The GitHub repository oyekanjohn/Brackets_data contains a labelled image folder "Brackets" with 2 categories: correct, incorrect. Examples follow, each with its label.

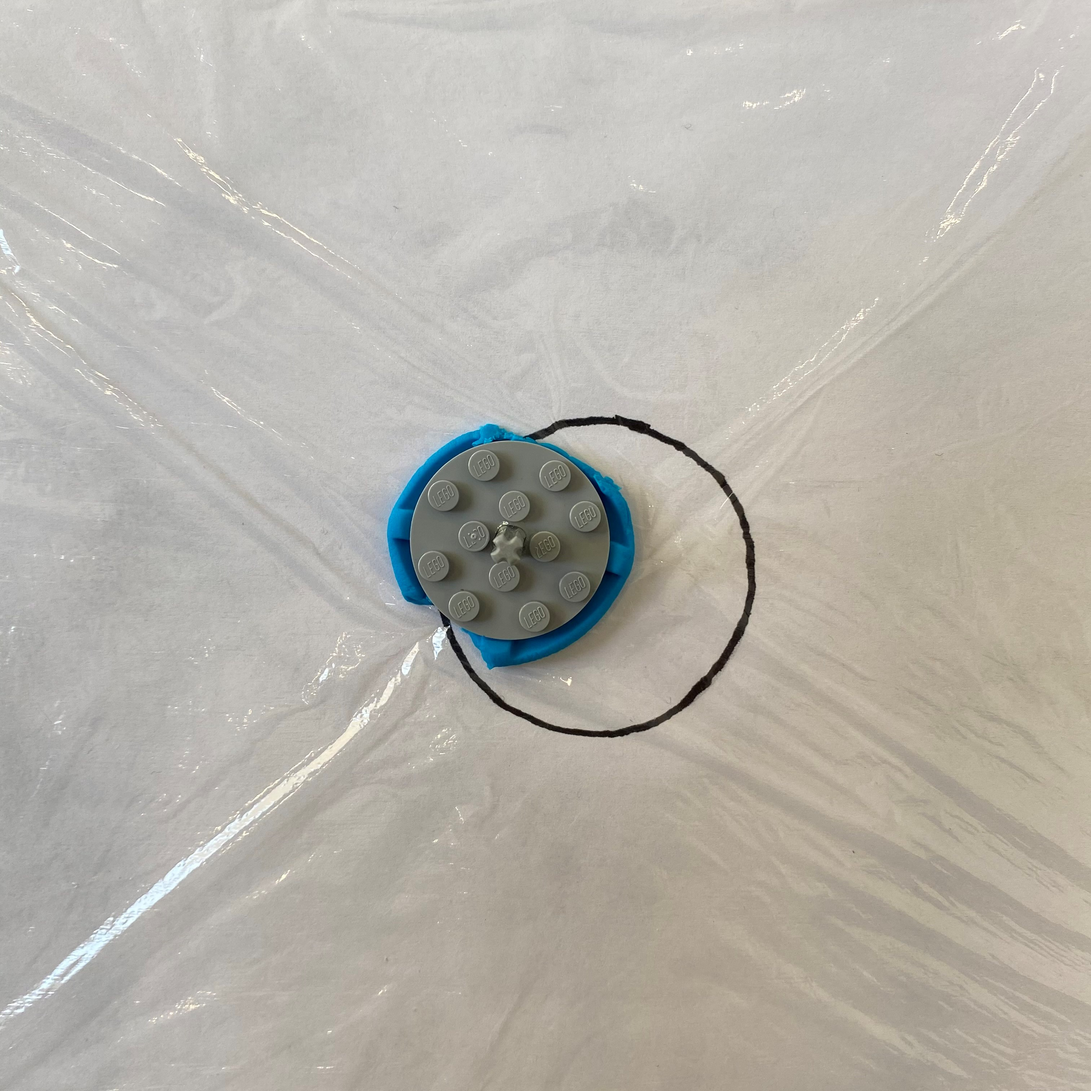
Label: incorrect

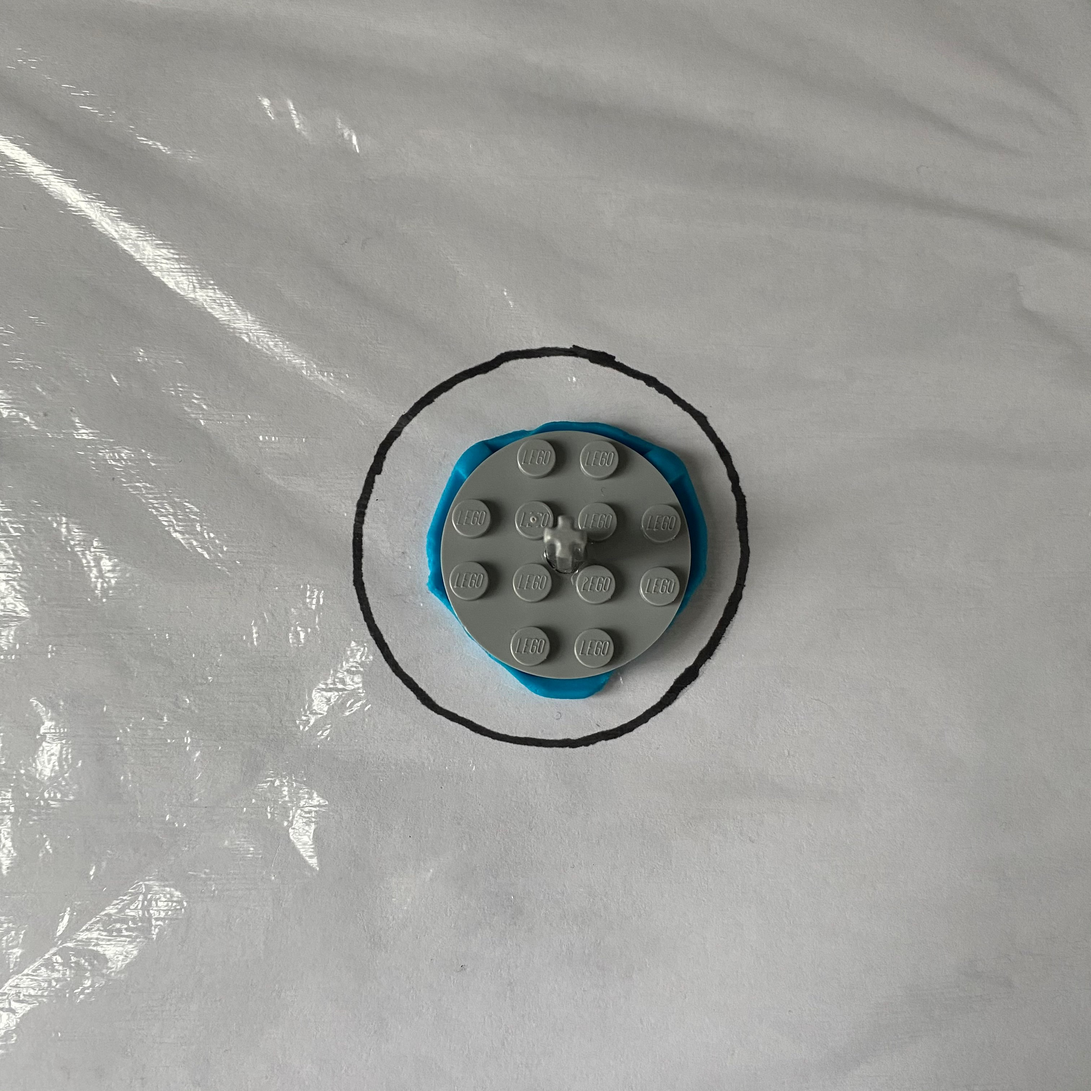
Label: incorrect

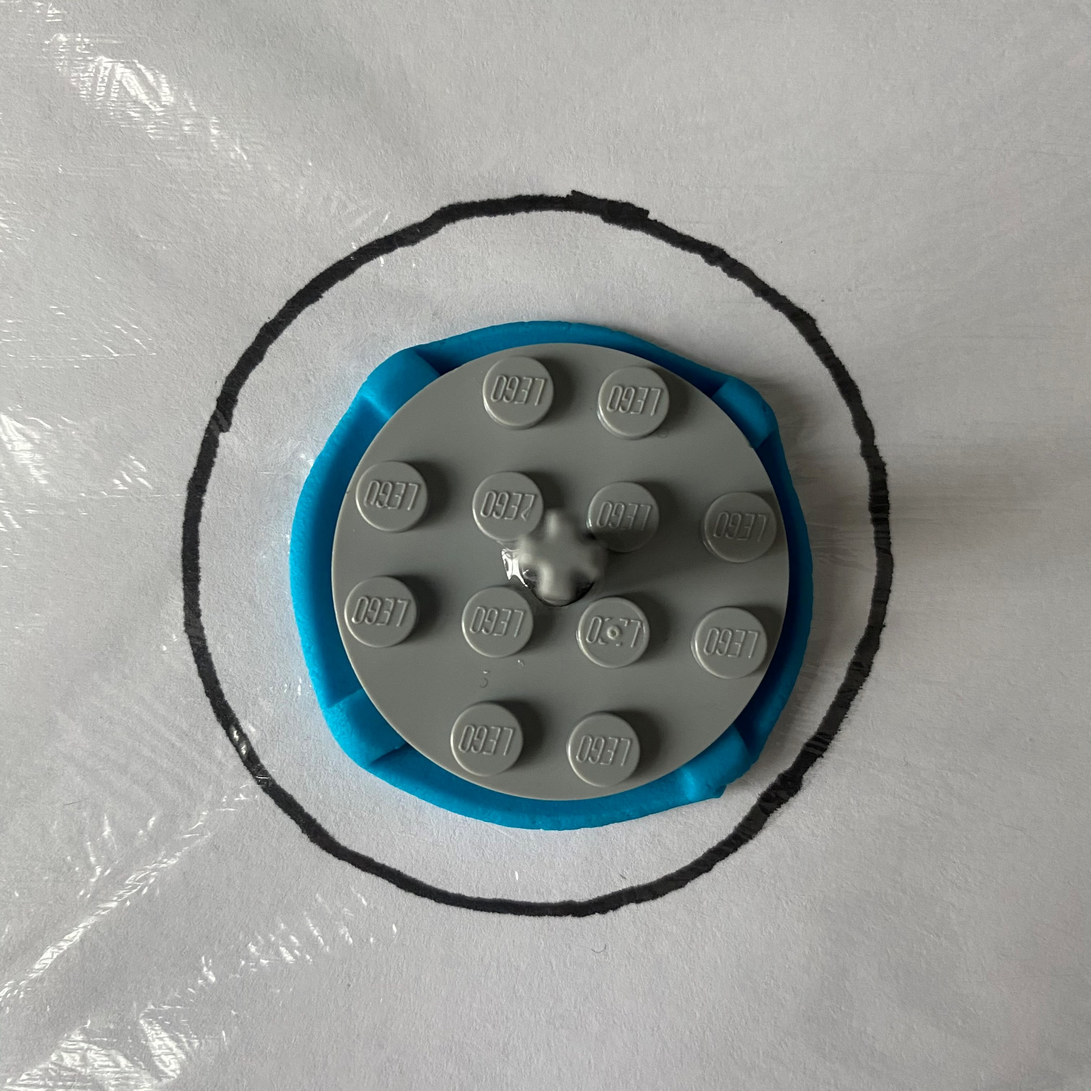
Label: correct

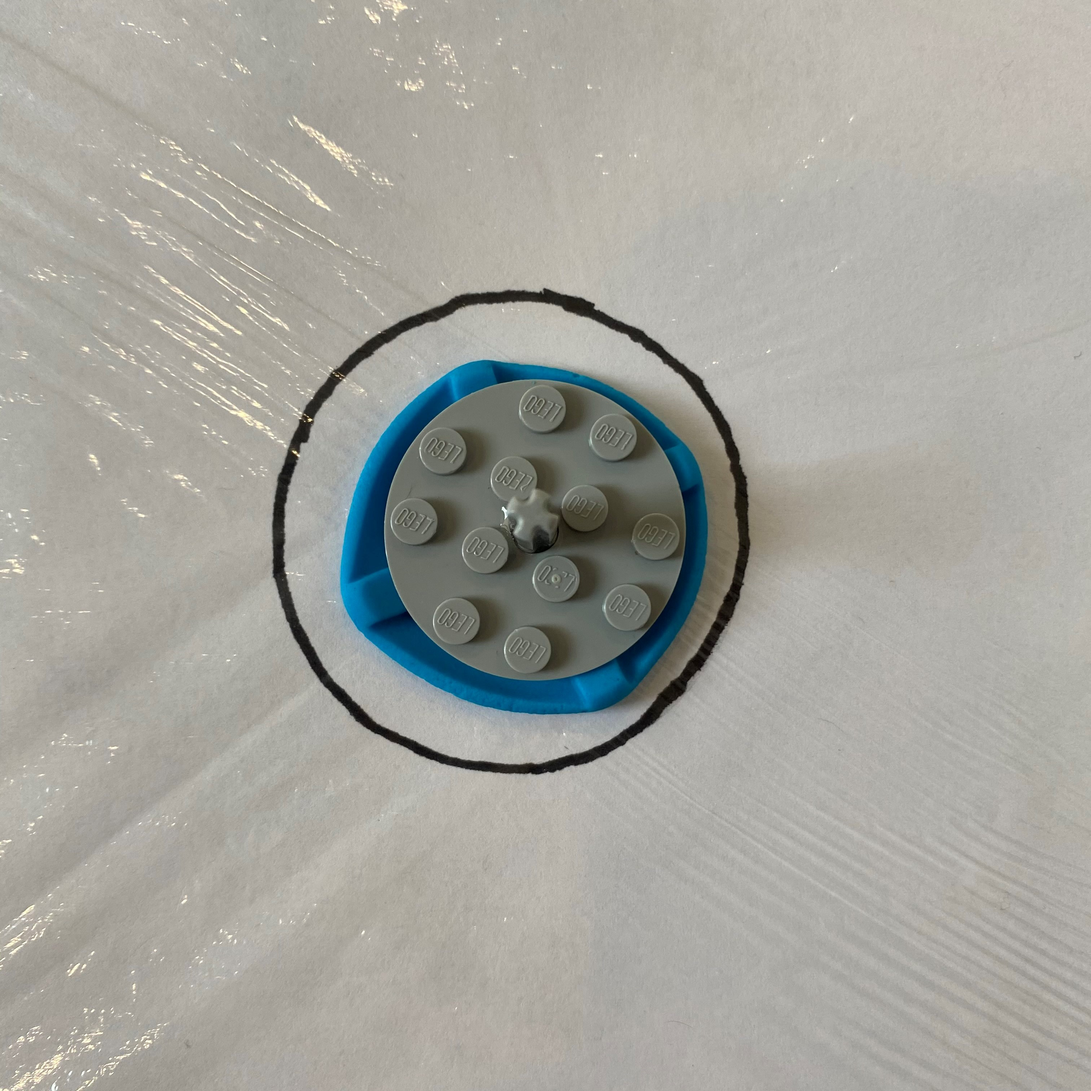
Label: correct

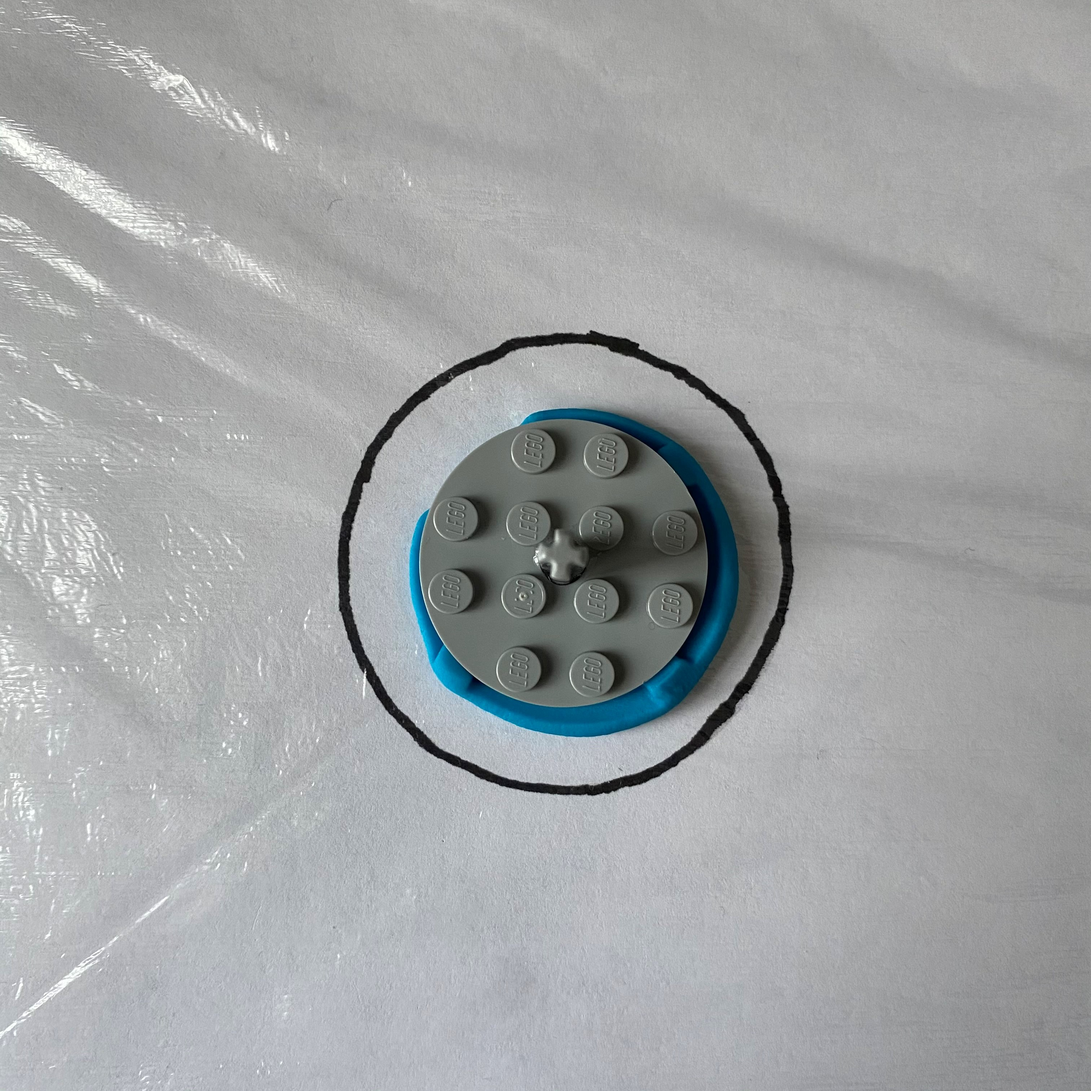
Label: incorrect

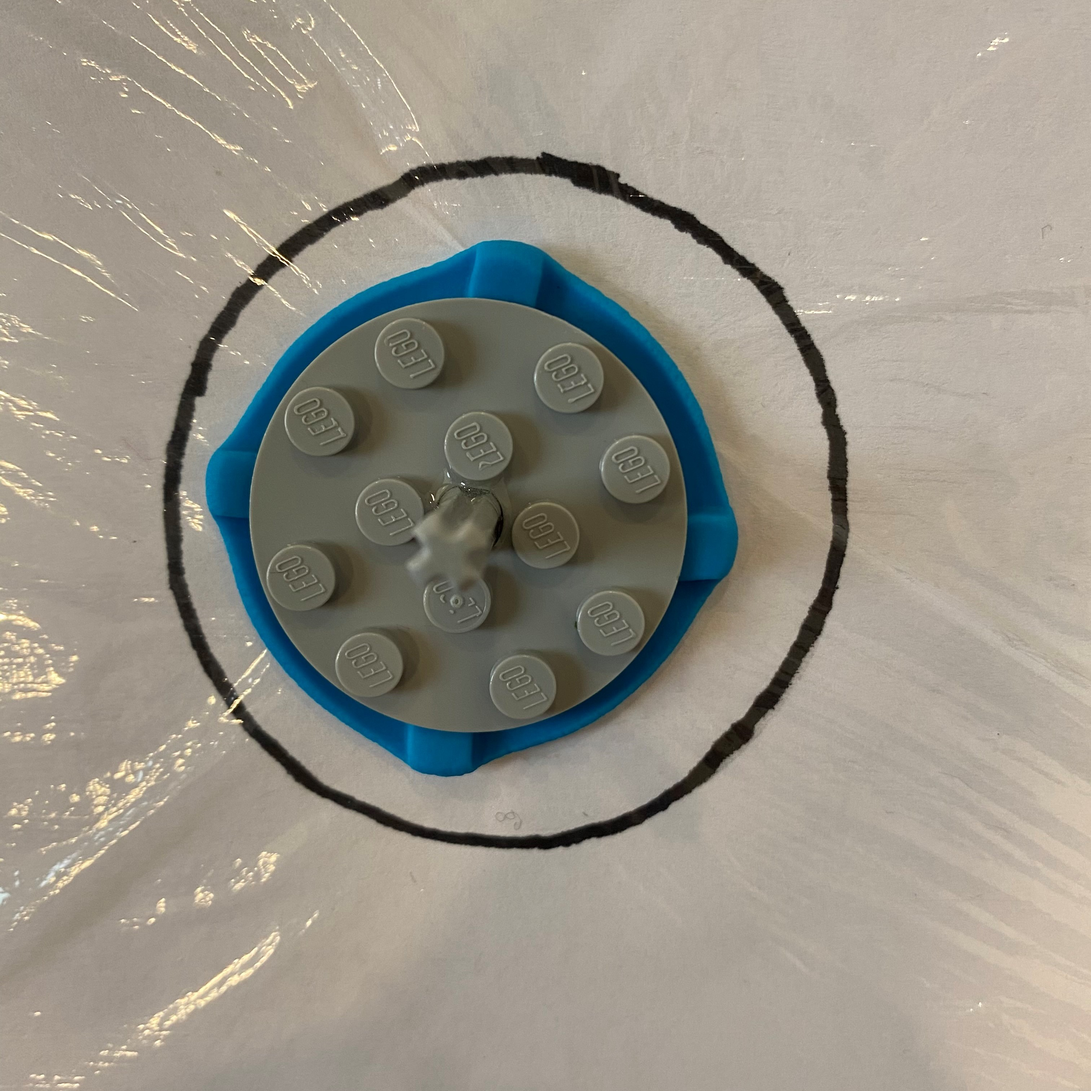
Label: correct
